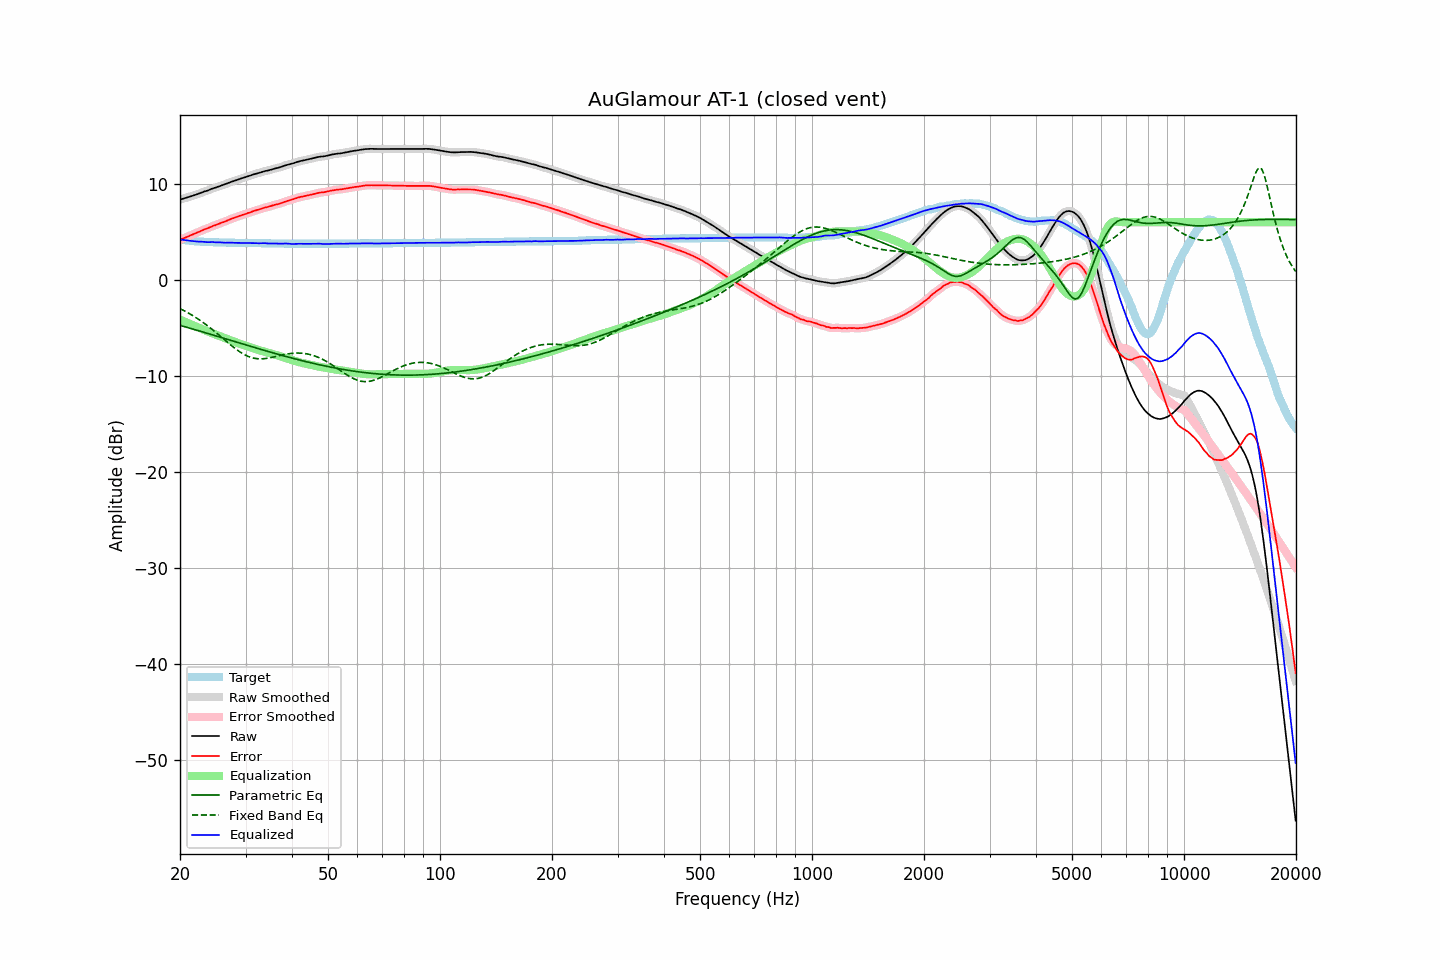

Data behind this chart, as committed beside it:
frequency, raw, error, smoothed, error_smoothed, equalization, parametric_eq, fixed_band_eq, equalized_raw, equalized_smoothed, target
20.00, 8.35, 4.15, 8.35, 4.15, -4.15, -4.75, -3.00, 4.19, 4.19, 4.20
20.20, 8.40, 4.23, 8.40, 4.22, -4.22, -4.79, -3.09, 4.17, 4.17, 4.17
20.40, 8.45, 4.30, 8.44, 4.30, -4.30, -4.84, -3.17, 4.15, 4.15, 4.15
20.61, 8.50, 4.37, 8.50, 4.37, -4.37, -4.89, -3.26, 4.13, 4.13, 4.13
20.81, 8.55, 4.44, 8.55, 4.44, -4.44, -4.94, -3.35, 4.11, 4.11, 4.11
21.02, 8.60, 4.51, 8.60, 4.51, -4.51, -4.98, -3.44, 4.08, 4.09, 4.09
21.23, 8.66, 4.59, 8.65, 4.59, -4.58, -5.03, -3.54, 4.07, 4.07, 4.07
21.44, 8.71, 4.66, 8.71, 4.66, -4.66, -5.08, -3.64, 4.05, 4.05, 4.05
21.66, 8.76, 4.73, 8.76, 4.73, -4.73, -5.13, -3.74, 4.03, 4.03, 4.03
21.87, 8.82, 4.80, 8.81, 4.80, -4.80, -5.18, -3.84, 4.02, 4.01, 4.02
22.09, 8.87, 4.87, 8.87, 4.87, -4.87, -5.23, -3.95, 3.99, 4.00, 4.00
22.31, 8.93, 4.94, 8.93, 4.94, -4.94, -5.28, -4.06, 3.98, 3.98, 3.99
22.54, 8.99, 5.01, 8.99, 5.01, -5.01, -5.33, -4.17, 3.97, 3.97, 3.98
22.76, 9.06, 5.09, 9.06, 5.09, -5.08, -5.37, -4.28, 3.97, 3.97, 3.97
22.99, 9.12, 5.16, 9.12, 5.16, -5.15, -5.42, -4.40, 3.96, 3.97, 3.96
23.22, 9.19, 5.24, 9.18, 5.23, -5.22, -5.47, -4.52, 3.96, 3.95, 3.95
23.45, 9.23, 5.29, 9.23, 5.29, -5.29, -5.52, -4.65, 3.93, 3.93, 3.94
23.69, 9.28, 5.35, 9.28, 5.35, -5.36, -5.57, -4.77, 3.91, 3.92, 3.93
23.92, 9.35, 5.42, 9.35, 5.42, -5.43, -5.62, -4.90, 3.92, 3.92, 3.93
24.16, 9.42, 5.50, 9.42, 5.50, -5.49, -5.67, -5.03, 3.92, 3.92, 3.92
24.40, 9.49, 5.57, 9.48, 5.57, -5.56, -5.72, -5.17, 3.93, 3.92, 3.92
24.65, 9.55, 5.64, 9.54, 5.63, -5.63, -5.77, -5.30, 3.92, 3.91, 3.91
24.89, 9.59, 5.68, 9.59, 5.69, -5.69, -5.82, -5.44, 3.90, 3.90, 3.91
25.14, 9.65, 5.75, 9.65, 5.75, -5.76, -5.87, -5.58, 3.89, 3.89, 3.90
25.39, 9.71, 5.82, 9.71, 5.82, -5.82, -5.92, -5.72, 3.89, 3.89, 3.89
25.65, 9.78, 5.89, 9.77, 5.89, -5.88, -5.98, -5.86, 3.89, 3.89, 3.89
25.91, 9.84, 5.96, 9.83, 5.95, -5.95, -6.03, -6.00, 3.89, 3.88, 3.88
26.16, 9.89, 6.01, 9.89, 6.01, -6.01, -6.08, -6.15, 3.88, 3.87, 3.88
26.43, 9.94, 6.06, 9.94, 6.07, -6.08, -6.13, -6.29, 3.86, 3.86, 3.88
26.69, 10.01, 6.14, 10.01, 6.14, -6.14, -6.18, -6.43, 3.86, 3.86, 3.87
26.96, 10.08, 6.21, 10.07, 6.21, -6.21, -6.23, -6.57, 3.87, 3.87, 3.87
27.23, 10.15, 6.29, 10.14, 6.28, -6.27, -6.28, -6.71, 3.87, 3.87, 3.86
27.50, 10.21, 6.35, 10.20, 6.35, -6.34, -6.33, -6.85, 3.87, 3.86, 3.86
27.77, 10.26, 6.40, 10.26, 6.41, -6.41, -6.38, -6.99, 3.85, 3.86, 3.86
28.05, 10.32, 6.47, 10.32, 6.47, -6.47, -6.43, -7.12, 3.85, 3.85, 3.85
28.33, 10.38, 6.53, 10.38, 6.53, -6.53, -6.48, -7.24, 3.85, 3.84, 3.85
28.62, 10.44, 6.59, 10.44, 6.59, -6.59, -6.53, -7.37, 3.84, 3.85, 3.85
28.90, 10.50, 6.66, 10.49, 6.65, -6.65, -6.58, -7.48, 3.85, 3.84, 3.84
29.19, 10.55, 6.71, 10.55, 6.71, -6.71, -6.63, -7.59, 3.84, 3.84, 3.84
29.48, 10.60, 6.76, 10.60, 6.76, -6.76, -6.68, -7.69, 3.83, 3.84, 3.84
29.78, 10.66, 6.82, 10.65, 6.82, -6.82, -6.73, -7.79, 3.84, 3.83, 3.84
30.08, 10.71, 6.87, 10.71, 6.87, -6.88, -6.78, -7.87, 3.83, 3.83, 3.84
30.38, 10.77, 6.94, 10.76, 6.93, -6.93, -6.83, -7.95, 3.83, 3.83, 3.83
30.68, 10.82, 6.99, 10.82, 6.99, -6.99, -6.88, -8.02, 3.83, 3.83, 3.83
30.99, 10.87, 7.04, 10.87, 7.05, -7.05, -6.93, -8.08, 3.82, 3.83, 3.83
31.30, 10.94, 7.11, 10.93, 7.11, -7.10, -6.98, -8.12, 3.83, 3.83, 3.83
31.61, 10.99, 7.17, 10.99, 7.16, -7.16, -7.03, -8.17, 3.83, 3.83, 3.82
31.93, 11.04, 7.22, 11.03, 7.22, -7.21, -7.08, -8.19, 3.82, 3.82, 3.82
32.24, 11.08, 7.26, 11.08, 7.26, -7.27, -7.13, -8.22, 3.81, 3.81, 3.82
32.57, 11.12, 7.31, 11.12, 7.31, -7.32, -7.18, -8.23, 3.80, 3.80, 3.81
32.89, 11.17, 7.36, 11.17, 7.36, -7.37, -7.23, -8.23, 3.80, 3.80, 3.81
33.22, 11.23, 7.42, 11.22, 7.42, -7.42, -7.28, -8.23, 3.81, 3.81, 3.81
33.55, 11.28, 7.48, 11.28, 7.48, -7.47, -7.33, -8.22, 3.81, 3.81, 3.80
33.89, 11.33, 7.53, 11.32, 7.52, -7.51, -7.38, -8.20, 3.81, 3.81, 3.80
34.23, 11.36, 7.56, 11.36, 7.56, -7.56, -7.43, -8.18, 3.79, 3.79, 3.80
34.57, 11.39, 7.60, 11.39, 7.60, -7.61, -7.47, -8.15, 3.77, 3.78, 3.79
34.92, 11.44, 7.65, 11.43, 7.65, -7.66, -7.52, -8.12, 3.78, 3.78, 3.79
35.27, 11.49, 7.70, 11.48, 7.70, -7.70, -7.57, -8.08, 3.78, 3.78, 3.79
35.62, 11.54, 7.76, 11.54, 7.76, -7.75, -7.62, -8.05, 3.79, 3.79, 3.78
35.97, 11.59, 7.81, 11.58, 7.80, -7.79, -7.67, -8.01, 3.79, 3.79, 3.78
... 635 more rows
